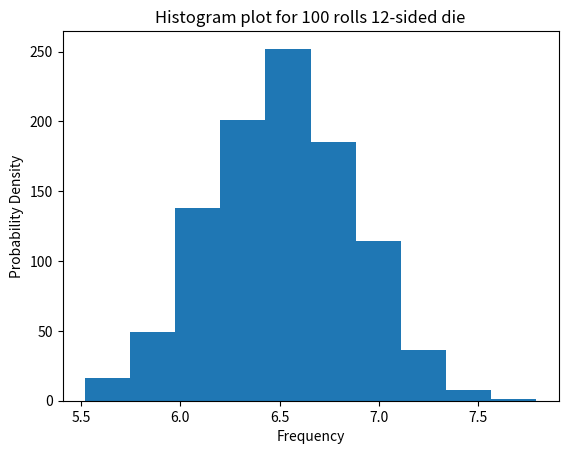

The script that saved this image:
# -*- coding: utf-8 -*-
"""
Created on Mon Feb 15 20:38:06 2021

[redacted]
"""

from numpy.random import seed
from numpy.random import randint
from numpy import mean
from matplotlib import pyplot
import matplotlib.pyplot as plt
from scipy.stats import kstest
from scipy.stats import stats
seed (1)

#generate sample die roll (100 times) data for 12-sided die
rolls=randint(1, 13,100)
print(rolls)
print(mean(rolls))

#demonstration of central limit theorem
# seed the random number generator
seed(1)

# calculate the mean of 100 dice rolls 1000 times
means = [mean(randint(1, 13, 100)) for _ in range(1000)]
# plot the distribution of sample means
pyplot.hist(means)
plt.xlabel("Frequency")
plt.ylabel("Probability Density")
plt.title ("Histogram plot for 100 rolls 12-sided die")
pyplot.show()

#Z-score KS test
stats.kstest(stats.zscore(means), "norm")


#Shapiro-Wilk normailty test
from scipy.stats import shapiro
stat, p = shapiro(means)
print('Statistics={}, p={}'.format(stat, p))
alpha = 0.05
if p > alpha:
    print('Sample looks Normal so we do not reject H0')
else:
    print('Sample does not look Normal so we reject H0')
    
